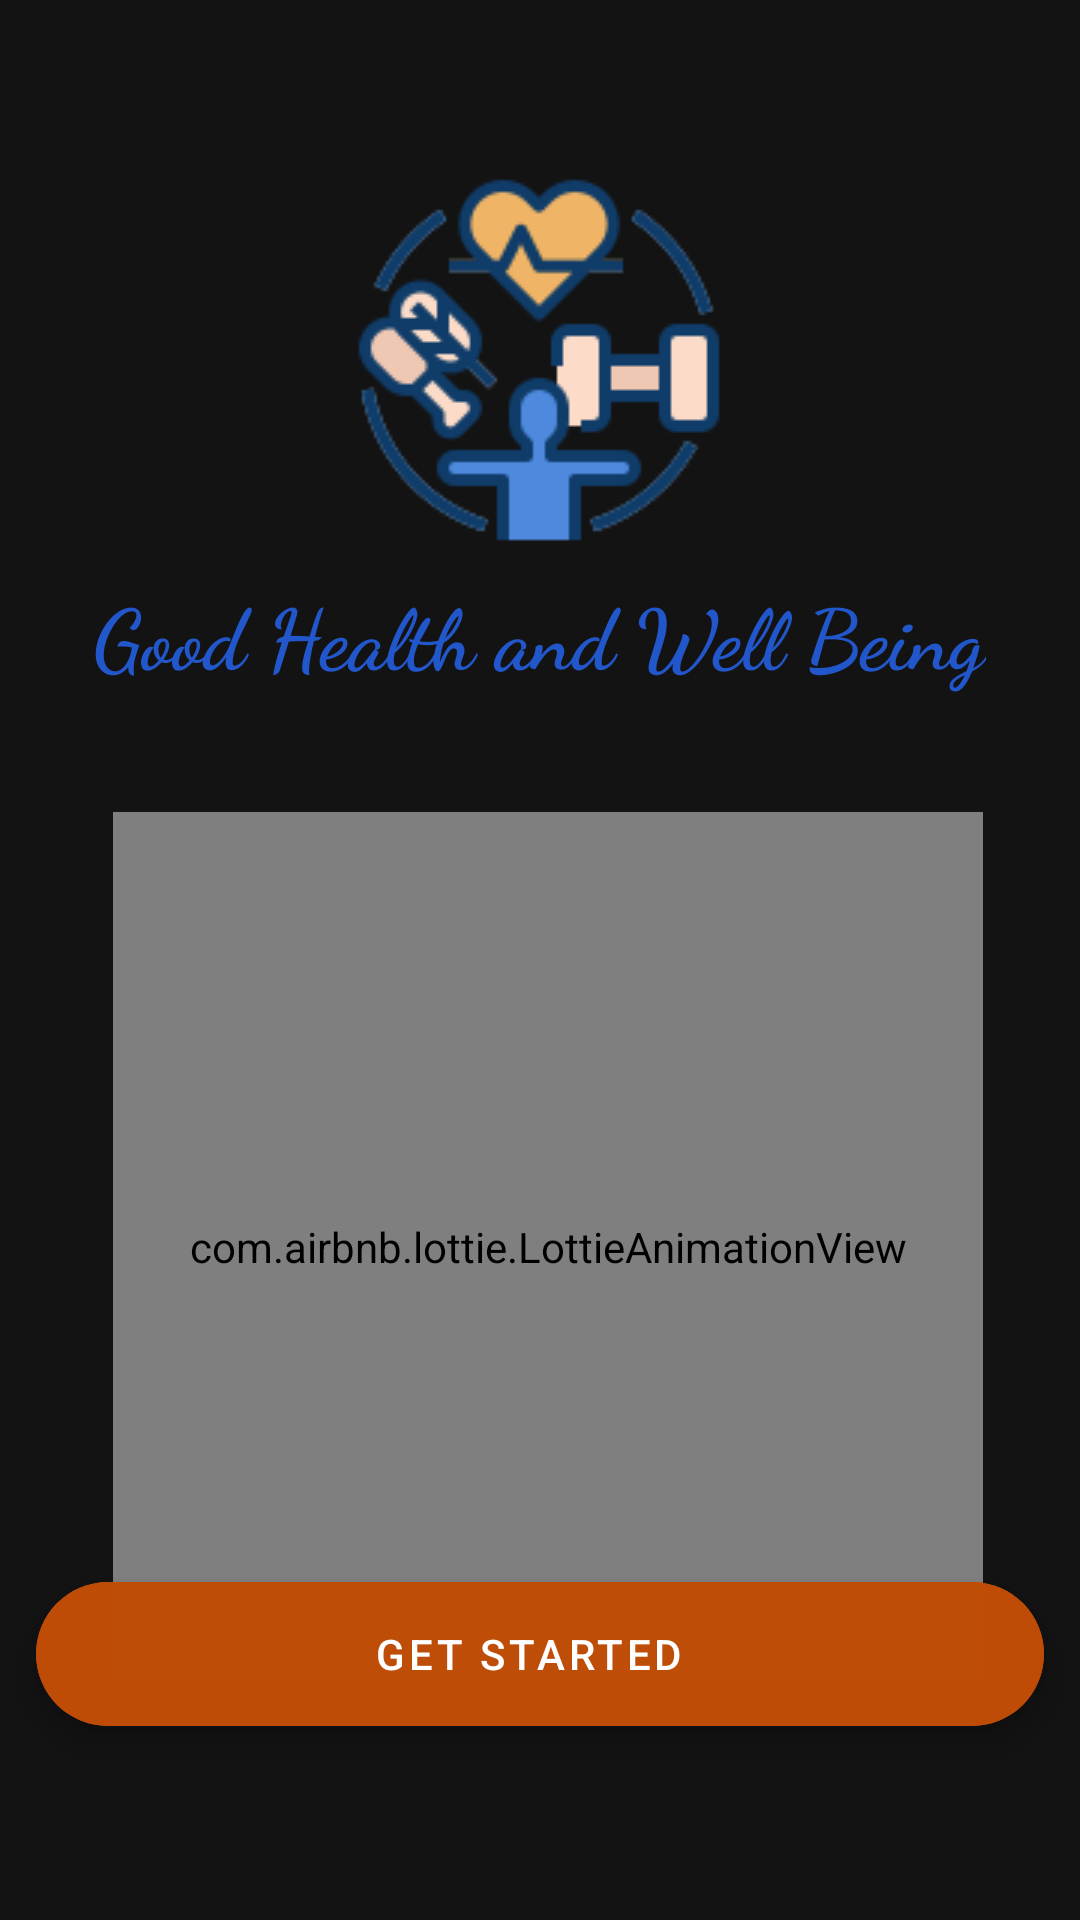

Android layout source for this screen:
<!-- AndroidManifest.xml: application theme Theme.GfgHackathon -->
<!-- res/layout/activity_splash.xml -->
<?xml version="1.0" encoding="utf-8"?>
<androidx.constraintlayout.widget.ConstraintLayout xmlns:android="http://schemas.android.com/apk/res/android"
    xmlns:app="http://schemas.android.com/apk/res-auto"
    xmlns:tools="http://schemas.android.com/tools"
    android:layout_width="match_parent"
    android:layout_height="match_parent"
    android:background="#141313"
    tools:context=".set_activities.SplashActivity">


    <ImageView
        android:id="@+id/imageView2"
        android:layout_width="wrap_content"
        android:layout_height="wrap_content"
        android:layout_marginTop="56dp"
        android:contentDescription="Good Health and Well being"
        android:src="@drawable/app_logo_official"
        app:layout_constraintEnd_toEndOf="parent"
        app:layout_constraintHorizontal_bias="0.498"
        app:layout_constraintStart_toStartOf="parent"
        app:layout_constraintTop_toTopOf="parent" />

    <com.google.android.material.floatingactionbutton.ExtendedFloatingActionButton
        android:id="@+id/getStarted"
        android:layout_width="match_parent"
        android:layout_height="wrap_content"
        android:layout_marginStart="12dp"
        android:layout_marginEnd="12dp"
        android:backgroundTint="@color/dark_yellow"
        android:gravity="center"
        android:text="get Started"
        android:textColor="@color/white"
        app:layout_constraintBottom_toBottomOf="parent"
        app:layout_constraintEnd_toEndOf="parent"
        app:layout_constraintHorizontal_bias="0.0"
        app:layout_constraintStart_toStartOf="parent"
        app:layout_constraintTop_toTopOf="parent"
        app:layout_constraintVertical_bias="0.891" />

    <TextView
        android:id="@+id/textView2"
        android:layout_width="wrap_content"
        android:layout_height="wrap_content"
        android:text="Good Health and Well Being"
        android:textSize="28sp"
        android:layout_marginTop="8dp"
        android:textStyle="bold"
        android:fontFamily="cursive"
        android:textColor="#2257CB"
        app:layout_constraintEnd_toEndOf="@+id/imageView2"
        app:layout_constraintStart_toStartOf="@+id/imageView2"
        app:layout_constraintTop_toBottomOf="@+id/imageView2" />

    <com.airbnb.lottie.LottieAnimationView
        android:layout_width="290dp"
        android:layout_height="290dp"
        android:layout_marginTop="40dp"
        app:layout_constraintEnd_toEndOf="parent"
        app:layout_constraintHorizontal_bias="0.537"
        app:layout_constraintStart_toStartOf="parent"
        app:layout_constraintTop_toBottomOf="@id/textView2"
        app:lottie_autoPlay="true"
        app:lottie_loop="true"
        app:lottie_rawRes="@raw/health_load" />
</androidx.constraintlayout.widget.ConstraintLayout>
<!-- resources referenced by this layout -->
<resources>
  <color name="dark_yellow">#F3BE4D08</color>
  <color name="white">#FFFFFFFF</color>
  <!-- drawable app_logo_official: png bitmap (drawable, 9565 bytes) -->
  <style name="Theme.GfgHackathon" parent="Theme.MaterialComponents.DayNight.DarkActionBar">
          
          <item name="colorPrimary">@color/light_yellow</item>
          <item name="colorPrimaryVariant">@color/light_yellow</item>
          <item name="colorOnPrimary">@color/white</item>
          
          <item name="colorSecondary">@color/teal_200</item>
          <item name="colorSecondaryVariant">@color/teal_700</item>
          <item name="colorOnSecondary">@color/black</item>
          
          <item name="android:statusBarColor">?attr/colorPrimaryVariant</item>
          
      </style>
  <color name="light_yellow">#F2CF9C0F</color>
  <color name="teal_200">#FF03DAC5</color>
  <color name="teal_700">#FF018786</color>
  <color name="black">#FF000000</color>
</resources>
